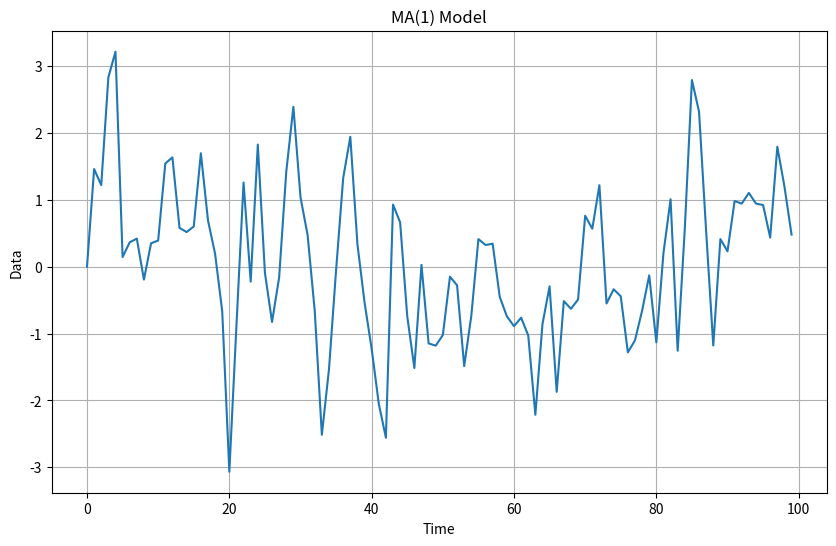

Reproduce this figure in Python.
# MA (Moving Average) モデルは、過去の観測値の移動平均を使用して未来のデータを予測するためのモデルです。単純なMA(1)モデルは、直近の1つまたは複数の過去の観測値の平均を使用します。以下に、Pythonコードと具体例を示します。
import pandas as pd
import numpy as np
import matplotlib.pyplot as plt

# サンプルデータを生成
np.random.seed(0)
n = 100  # データポイントの数
noise = np.random.normal(0, 1, n)  # ノイズ
data = np.zeros(n)

# MA(1)モデルのパラメータ
theta = 0.6  # 移動平均係数

# MA(1)モデルのデータ生成
for i in range(1, n):
    data[i] = noise[i] + theta * noise[i - 1]

# データフレームに格納
df = pd.DataFrame({'Data': data})

# プロット
plt.figure(figsize=(10, 6))
plt.plot(df['Data'])
plt.title('MA(1) Model')
plt.xlabel('Time')
plt.ylabel('Data')
plt.grid(True)
plt.show()

# このコードでは、MA(1)モデルを使ってランダムなノイズに移動平均係数 theta をかけた値を生成しています。この値は未来のデータを予測するための観測値です。
# 生成されたデータはプロットされています。MA(1)モデルは直近の過去のノイズ成分の平均値が現在のデータを決定することを示しています。
